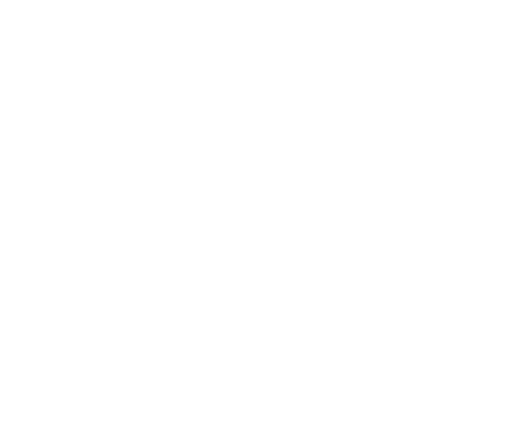
t = 0.00 s
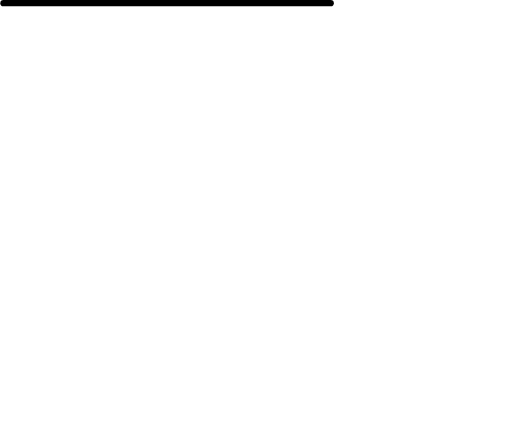
t = 0.47 s
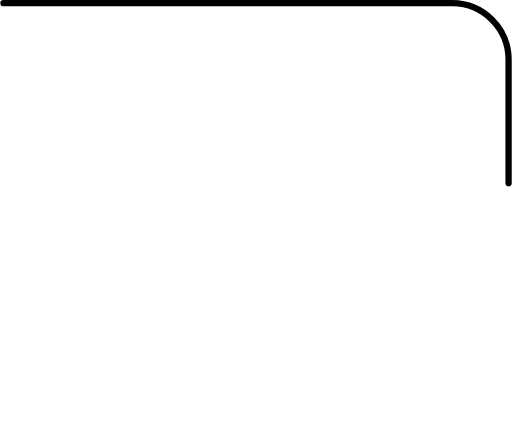
t = 0.94 s
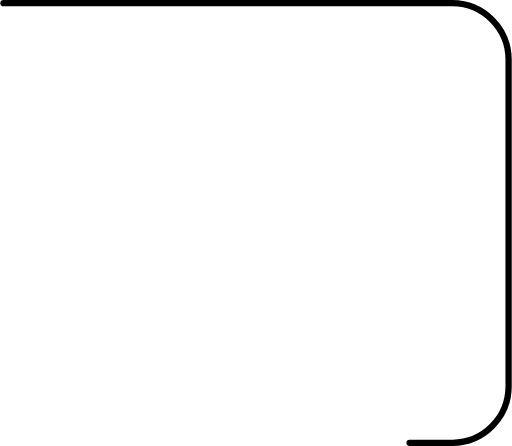
t = 1.42 s
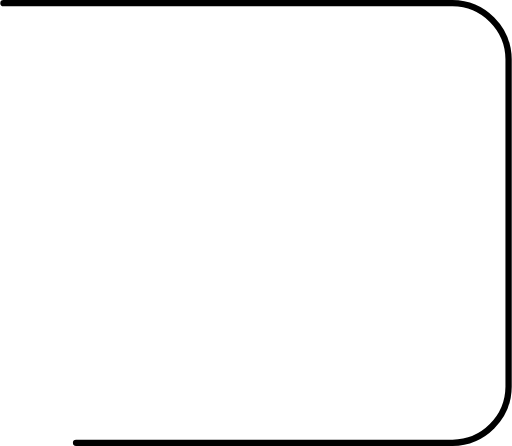
t = 1.89 s
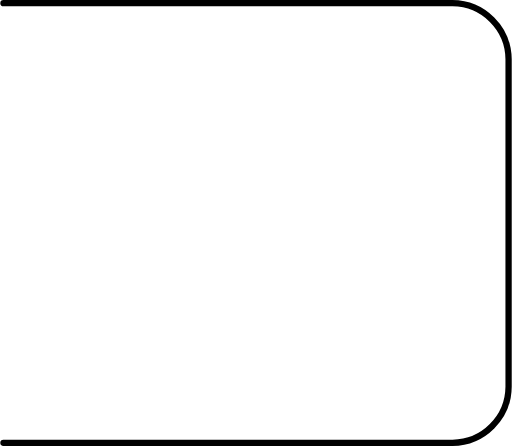
t = 2.00 s

The animated SVG that drew these frames (rendered in a browser with its animation timeline set to each time). Animation: 2 CSS @keyframes rules; one cycle of 2.00 s.

<svg xmlns="http://www.w3.org/2000/svg" viewBox="0 0 81.42 71" style=""><defs><style>.cls-1{fill:#fff;stroke:#000;stroke-linecap:round;stroke-miterlimit:10;}</style></defs><title>Pencil</title><g id="Layer_2" data-name="Layer 2"><g id="Pencil"><path class="cls-1 MolHWGno_0" d="M.5.5H72a9,9,0,0,1,8.92,8.92V61.58A9,9,0,0,1,72,70.5H.5"></path></g></g><style data-made-with="vivus-instant">.MolHWGno_0{stroke-dasharray:224 226;stroke-dashoffset:225;animation:MolHWGno_draw 2000ms linear 0ms forwards;}@keyframes MolHWGno_draw{100%{stroke-dashoffset:0;}}@keyframes MolHWGno_fade{0%{stroke-opacity:1;}94.44444444444444%{stroke-opacity:1;}100%{stroke-opacity:0;}}</style></svg>